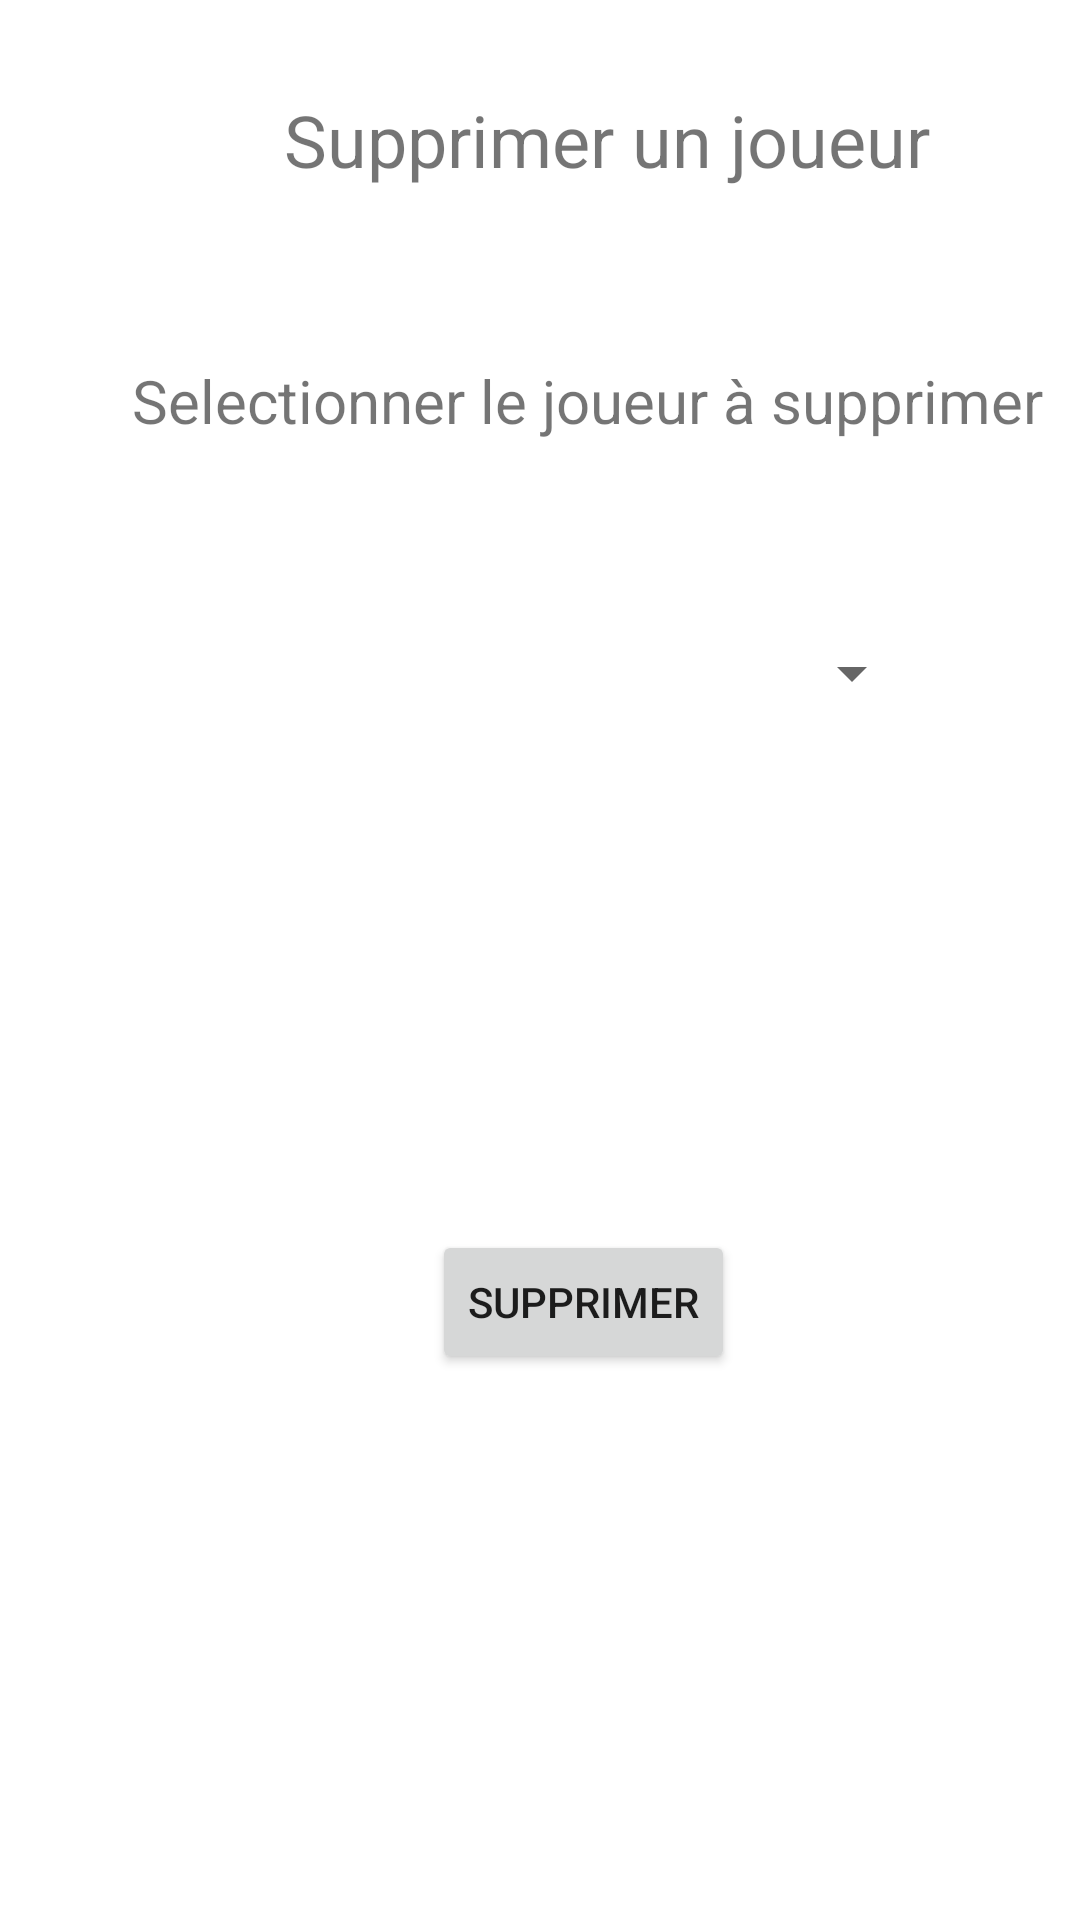

Produce the Android XML layout that renders to this screen, including the resource entries it uses.
<!-- AndroidManifest.xml: application theme Theme.Projet_Kadangha -->
<!-- res/layout/fragment_joueur_del.xml -->
<?xml version="1.0" encoding="utf-8"?>
<androidx.constraintlayout.widget.ConstraintLayout xmlns:android="http://schemas.android.com/apk/res/android"
    xmlns:app="http://schemas.android.com/apk/res-auto"
    xmlns:tools="http://schemas.android.com/tools"
    android:layout_width="match_parent"
    android:layout_height="match_parent">


    <TextView
        android:id="@+id/tv_del_joueur"
        android:layout_width="349dp"
        android:layout_height="61dp"
        android:layout_marginStart="28dp"
        android:layout_marginLeft="28dp"
        android:layout_marginTop="16dp"
        android:gravity="center"
        android:text="Supprimer un joueur"
        android:textSize="24sp"
        app:layout_constraintStart_toStartOf="parent"
        app:layout_constraintTop_toTopOf="parent" />

    <TextView
        android:id="@+id/textView3"
        android:layout_width="313dp"
        android:layout_height="43dp"
        android:layout_marginStart="44dp"
        android:layout_marginLeft="44dp"
        android:layout_marginTop="120dp"
        android:text="Selectionner le joueur à supprimer"
        android:textSize="20sp"
        app:layout_constraintStart_toStartOf="parent"
        app:layout_constraintTop_toTopOf="parent" />

    <Spinner
        android:id="@+id/sp_del_joueur"
        android:layout_width="224dp"
        android:layout_height="59dp"
        android:layout_marginStart="84dp"
        android:layout_marginLeft="84dp"
        android:layout_marginTop="32dp"
        android:contentDescription="..."
        android:dropDownHeight="100dp"
        app:layout_constraintStart_toStartOf="parent"
        app:layout_constraintTop_toBottomOf="@+id/textView3"
        tools:ignore="TouchTargetSizeCheck" />

    <Button
        android:id="@+id/bt_del_joueur"
        android:layout_width="wrap_content"
        android:layout_height="wrap_content"
        android:layout_marginStart="144dp"
        android:layout_marginLeft="144dp"
        android:layout_marginBottom="182dp"
        android:text="Supprimer"
        app:layout_constraintBottom_toBottomOf="parent"
        app:layout_constraintStart_toStartOf="parent" />
</androidx.constraintlayout.widget.ConstraintLayout>
<!-- resources referenced by this layout -->
<resources>
  <style name="Theme.Projet_Kadangha" parent="Theme.MaterialComponents.DayNight.DarkActionBar">
          
          <item name="colorPrimary">@color/purple_500</item>
          <item name="colorPrimaryVariant">@color/purple_700</item>
          <item name="colorOnPrimary">@color/white</item>
          
          <item name="colorSecondary">@color/teal_200</item>
          <item name="colorSecondaryVariant">@color/teal_700</item>
          <item name="colorOnSecondary">@color/black</item>
          
          <item name="android:statusBarColor" tools:targetApi="21">?attr/colorPrimaryVariant</item>
          
      </style>
  <!-- not gathered from this repository: default colours our renderer supplied (Android Studio template values) -->
  <color name="purple_500">#FF6200EE</color>
  <color name="purple_700">#FF3700B3</color>
  <color name="teal_200">#FF03DAC5</color>
  <color name="teal_700">#FF018786</color>
  <color name="black">#FF000000</color>
  <color name="white">#FFFFFFFF</color>
</resources>
